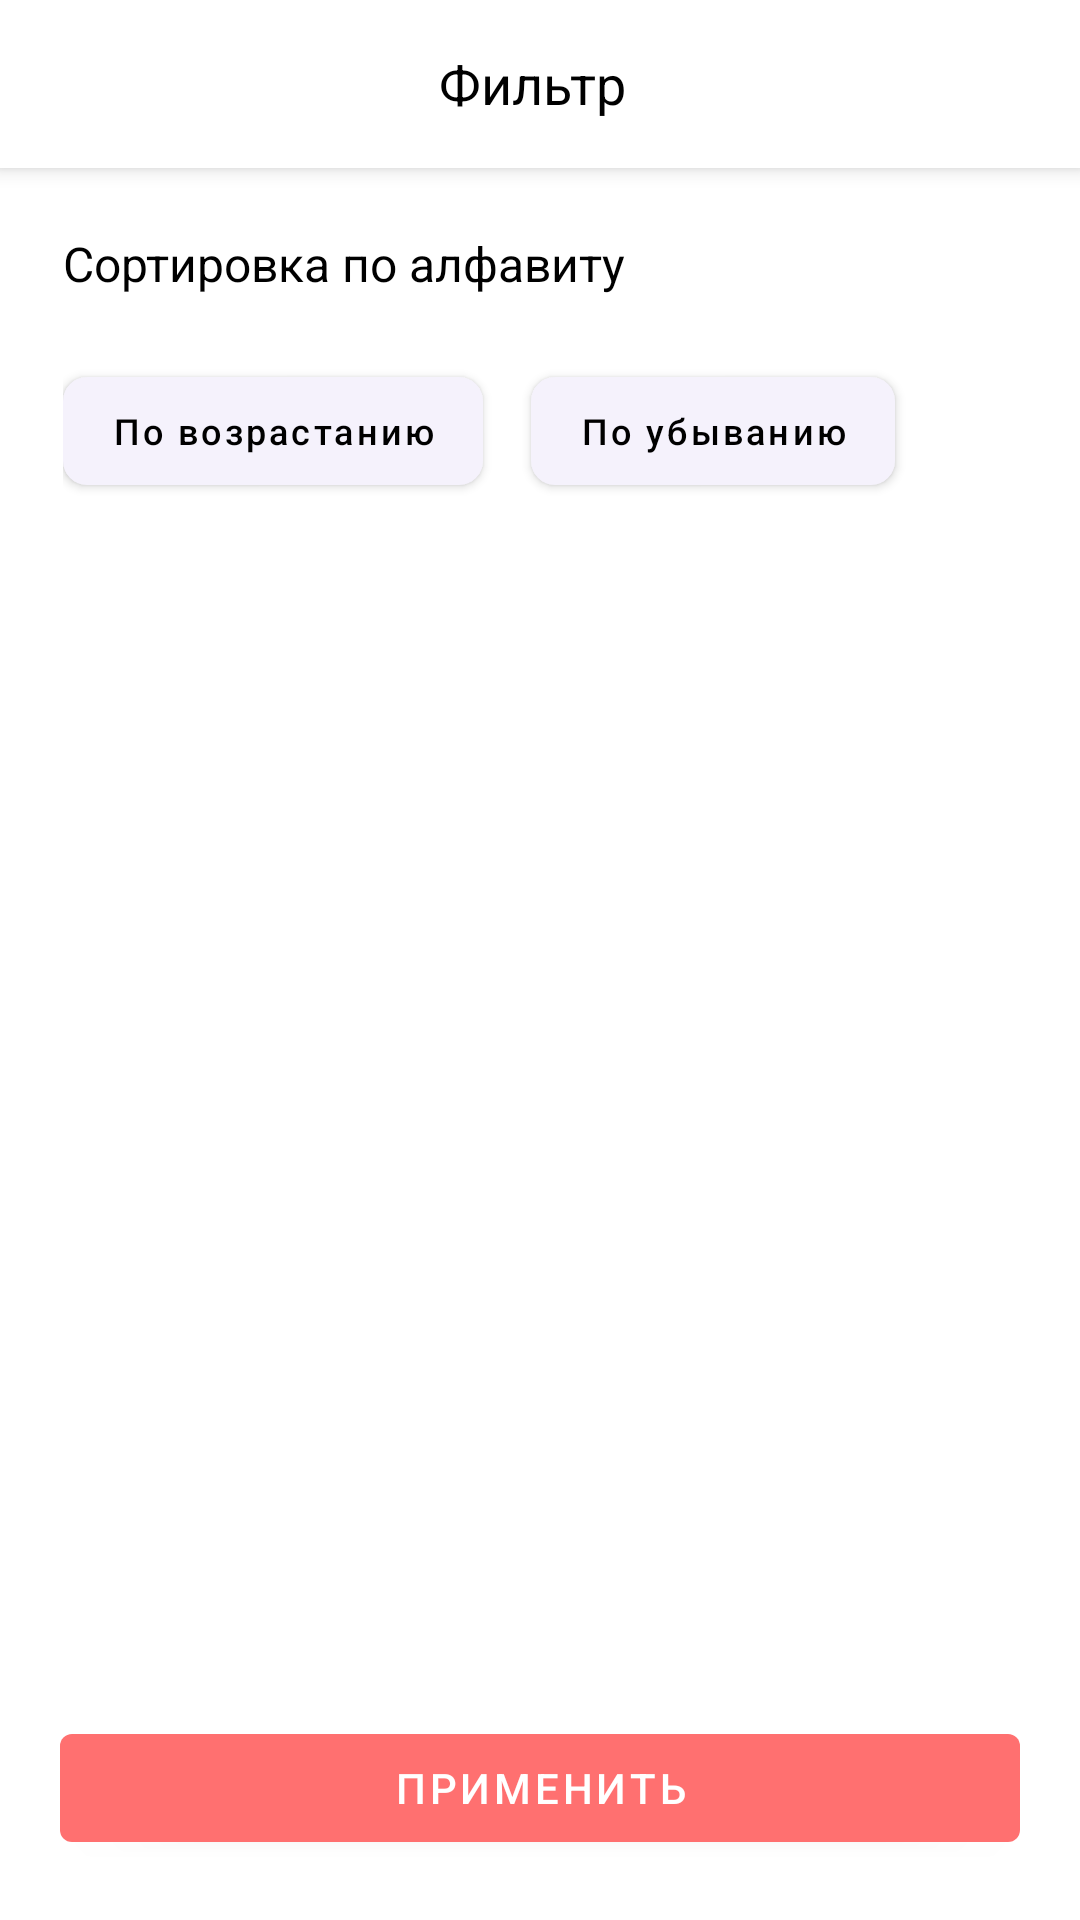

This screen was rendered from an Android layout file. Write that file and the resources it references.
<!-- AndroidManifest.xml: application theme Theme.Epaminternshipandroidlihogub -->
<!-- res/layout/bottom_sheet.xml -->
<?xml version="1.0" encoding="utf-8"?>
<androidx.constraintlayout.widget.ConstraintLayout
    xmlns:android="http://schemas.android.com/apk/res/android"
    xmlns:app="http://schemas.android.com/apk/res-auto"
    xmlns:tools="http://schemas.android.com/tools"
    android:id="@+id/bottomSheet"
    android:layout_width="match_parent"
    android:layout_height="match_parent"
    app:behavior_hideable="true"
    app:behavior_peekHeight="0dp"
    android:background="@color/white"
    android:orientation="vertical"
    app:layout_behavior="com.google.android.material.bottomsheet.BottomSheetBehavior">

    <androidx.appcompat.widget.Toolbar
        android:id="@+id/my_toolbar"
        android:layout_width="match_parent"
        android:layout_height="?attr/actionBarSize"
        android:background="@color/white"
        android:elevation="4dp"
        android:theme="@style/ThemeOverlay.AppCompat.ActionBar"
        app:popupTheme="@style/ThemeOverlay.AppCompat.Light"
        app:layout_constraintTop_toTopOf="parent">

        <Button
            android:id="@+id/toolbarCloseButton"
            android:layout_width="24dp"
            android:layout_height="24dp"
            android:foreground="@drawable/ic_close_icon"
            android:gravity="center|center_vertical"
            android:layout_gravity="start"
            style="?android:attr/buttonBarButtonStyle"
            tools:targetApi="m"
            tools:ignore="UnusedAttribute" />

        <TextView
            android:layout_width="wrap_content"
            android:layout_height="wrap_content"
            android:layout_margin="5dp"
            android:textColor="@color/black"
            android:text="@string/filter"
            android:textSize="18sp"
            android:layout_gravity="center" />

    </androidx.appcompat.widget.Toolbar>

    <LinearLayout
        android:layout_width="match_parent"
        android:layout_height="wrap_content"
        android:orientation="vertical"
        app:layout_constraintTop_toBottomOf="@id/my_toolbar" >

        <TextView
            android:id="@+id/textView"
            android:layout_width="match_parent"
            android:layout_height="wrap_content"
            android:text="@string/sort_by_alphabet"
            android:textColor="@color/black"
            android:padding="21dp"
            android:textSize="16sp"
            app:layout_constraintTop_toBottomOf="@id/my_toolbar" />

        <LinearLayout
            android:layout_width="match_parent"
            android:layout_height="wrap_content"
            android:paddingHorizontal="21dp" >

            <com.google.android.material.button.MaterialButton
                android:id="@+id/asc_button"
                android:layout_width="wrap_content"
                android:layout_height="match_parent"
                android:layout_marginEnd="16dp"
                android:textAllCaps="false"
                android:textSize="12sp"
                app:cornerRadius="8dp"
                android:textColor="@color/black"
                app:backgroundTint="@color/blue_light"
                android:text="@string/sort_by_ascending" />

            <com.google.android.material.button.MaterialButton
                android:id="@+id/desc_button"
                android:layout_width="wrap_content"
                android:layout_height="match_parent"
                android:layout_marginEnd="16dp"
                android:textAllCaps="false"
                android:textSize="12sp"
                app:cornerRadius="8dp"
                android:textColor="@color/black"
                app:backgroundTint="@color/blue_light"
                android:text="@string/sort_by_descending" />

        </LinearLayout>

    </LinearLayout>

    <com.google.android.material.button.MaterialButton
        android:id="@+id/applyButton"
        android:layout_width="match_parent"
        android:layout_height="48dp"
        android:layout_margin="20dp"
        android:text="@string/apply"
        app:backgroundTint="@color/pink"
        android:textColor="@color/white"
        app:layout_constraintBottom_toBottomOf="parent" />

</androidx.constraintlayout.widget.ConstraintLayout>
<!-- resources referenced by this layout -->
<resources>
  <color name="black">#FF000000</color>
  <color name="blue_light">#F5F2FC</color>
  <color name="pink">#FF7070</color>
  <color name="white">#FFFFFFFF</color>
  <!-- drawable ic_close_icon (drawable) -->
  <vector android:autoMirrored="true" android:height="14dp"
      android:viewportHeight="14" android:viewportWidth="14"
      android:width="14dp" xmlns:android="http://schemas.android.com/apk/res/android">
      <path android:fillColor="#FF7070" android:fillType="evenOdd" android:pathData="M14,1.41L12.59,0L7,5.59L1.41,0L0,1.41L5.59,7L0,12.59L1.41,14L7,8.41L12.59,14L14,12.59L8.41,7L14,1.41Z"/>
  </vector>
  <string name="apply">ПРИМЕНИТЬ</string>
  <string name="filter">Фильтр</string>
  <string name="sort_by_alphabet">Сортировка по алфавиту</string>
  <string name="sort_by_ascending">По возрастанию</string>
  <string name="sort_by_descending">По убыванию</string>
  <style name="Theme.Epaminternshipandroidlihogub" parent="Theme.MaterialComponents.NoActionBar">
          
          <item name="colorPrimary">@color/blue_light</item>
          <item name="colorPrimaryVariant">@color/blue_light</item>
          <item name="colorOnPrimary">@color/black</item>
          
          <item name="colorSecondary">@color/pink</item>
          <item name="colorSecondaryVariant">@color/pink_dark</item>
          <item name="colorOnSecondary">@color/white</item>
          
          <item name="android:statusBarColor" tools:targetApi="l">?attr/colorPrimary</item>
          
      </style>
  <color name="pink_dark">#E66761</color>
</resources>
